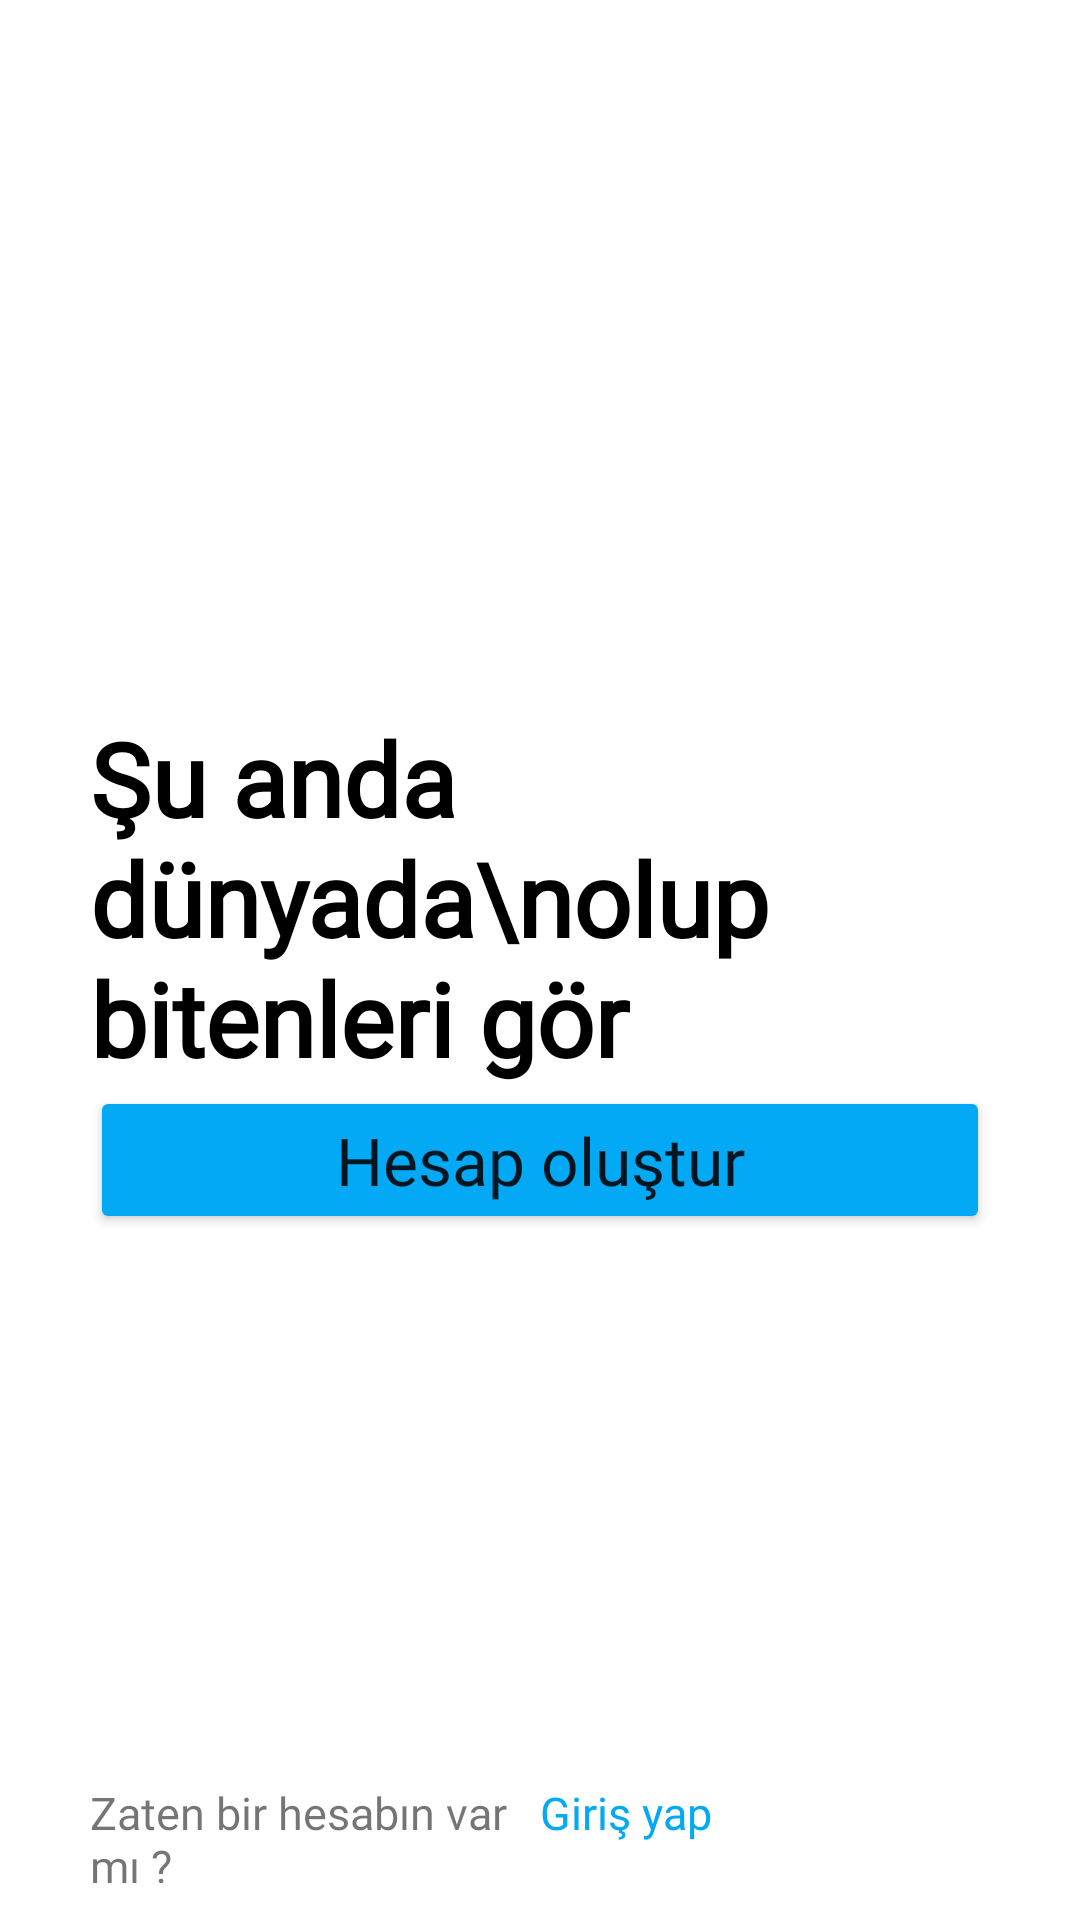

Reconstruct the res/layout file that produces this screen, plus the resources it refers to.
<!-- AndroidManifest.xml: application theme Theme.TwitterCloneApp -->
<!-- res/layout/fragment_login.xml -->
<?xml version="1.0" encoding="utf-8"?>
<layout xmlns:tools="http://schemas.android.com/tools"
    xmlns:android="http://schemas.android.com/apk/res/android"
    xmlns:app="http://schemas.android.com/apk/res-auto">

    <androidx.constraintlayout.widget.ConstraintLayout
        android:layout_width="match_parent"
        android:layout_height="match_parent"
        android:orientation="vertical"
        android:paddingStart="30dp"
        android:paddingEnd="30dp"
        tools:context=".fragments.LoginFragment">

        <ImageView
            android:id="@+id/twitterLogo"
            android:layout_width="match_parent"
            android:layout_height="0dp"
            android:layout_marginTop="8dp"
            android:src="@drawable/twitter"
            app:layout_constraintEnd_toEndOf="parent"
            app:layout_constraintStart_toStartOf="parent"
            app:layout_constraintTop_toTopOf="parent" />

        <LinearLayout
            android:id="@+id/linearLayout"
            android:layout_width="match_parent"
            android:layout_height="wrap_content"
            android:gravity="center"
            android:orientation="vertical"
            app:layout_constraintBottom_toBottomOf="parent"
            app:layout_constraintEnd_toEndOf="parent"
            app:layout_constraintStart_toStartOf="parent"
            app:layout_constraintTop_toBottomOf="@+id/twitterLogo">

            <TextView
                android:id="@+id/textView"
                android:layout_width="match_parent"
                android:layout_height="0dp"
                android:layout_gravity="center"
                android:layout_weight="0.3"
                android:fontFamily="@font/roboto_black"
                android:text="Şu anda dünyada\nolup bitenleri gör"
                android:textColor="#000000"
                android:textSize="34sp"
                android:textStyle="bold" />

            <Button
                android:id="@+id/signUpButton"
                android:layout_width="match_parent"
                android:layout_height="wrap_content"
                android:layout_gravity="center"
                android:backgroundTint="#03A9F4"
                android:fontFamily="@font/roboto_medium"
                android:gravity="center"
                android:text="Hesap oluştur"
                android:textAppearance="@style/TextAppearance.AppCompat.Large"
                app:cornerRadius="25dp" />
        </LinearLayout>

        <LinearLayout
            android:layout_width="match_parent"
            android:layout_height="0dp"
            android:layout_marginBottom="8dp"
            android:gravity="bottom"
            android:orientation="horizontal"
            app:layout_constraintBottom_toBottomOf="parent"
            tools:layout_editor_absoluteX="25dp">

            <TextView
                android:id="@+id/textView2"
                android:layout_width="0dp"
                android:layout_height="wrap_content"
                android:layout_weight="0.5"
                android:fontFamily="@font/roboto_medium"
                android:text="Zaten bir hesabın var mı ?"
                android:textSize="15sp" />

            <TextView
                android:id="@+id/signInText"
                android:layout_width="0dp"
                android:layout_height="wrap_content"
                android:layout_weight="0.5"
                android:fontFamily="@font/roboto_medium"
                android:text="Giriş yap"
                android:textColor="#03A9F4"
                android:textSize="15sp" />

        </LinearLayout>

    </androidx.constraintlayout.widget.ConstraintLayout>

</layout>
<!-- resources referenced by this layout -->
<resources>
  <style name="Theme.TwitterCloneApp" parent="Theme.MaterialComponents.DayNight.DarkActionBar">
          
          <item name="colorPrimary">@color/purple_500</item>
          <item name="colorPrimaryVariant">@color/purple_700</item>
          <item name="colorOnPrimary">@color/white</item>
          
          <item name="colorSecondary">@color/teal_200</item>
          <item name="colorSecondaryVariant">@color/teal_700</item>
          <item name="colorOnSecondary">@color/black</item>
          
          <item name="android:statusBarColor" tools:targetApi="l">?attr/colorPrimaryVariant</item>
          
          <item name="windowActionBar">false</item>
          <item name="windowNoTitle">true</item>
      </style>
  <!-- not gathered from this repository: default colours our renderer supplied (Android Studio template values) -->
  <color name="purple_500">#FF6200EE</color>
  <color name="purple_700">#FF3700B3</color>
  <color name="teal_200">#FF03DAC5</color>
  <color name="teal_700">#FF018786</color>
  <color name="black">#FF000000</color>
  <color name="white">#FFFFFFFF</color>
</resources>
